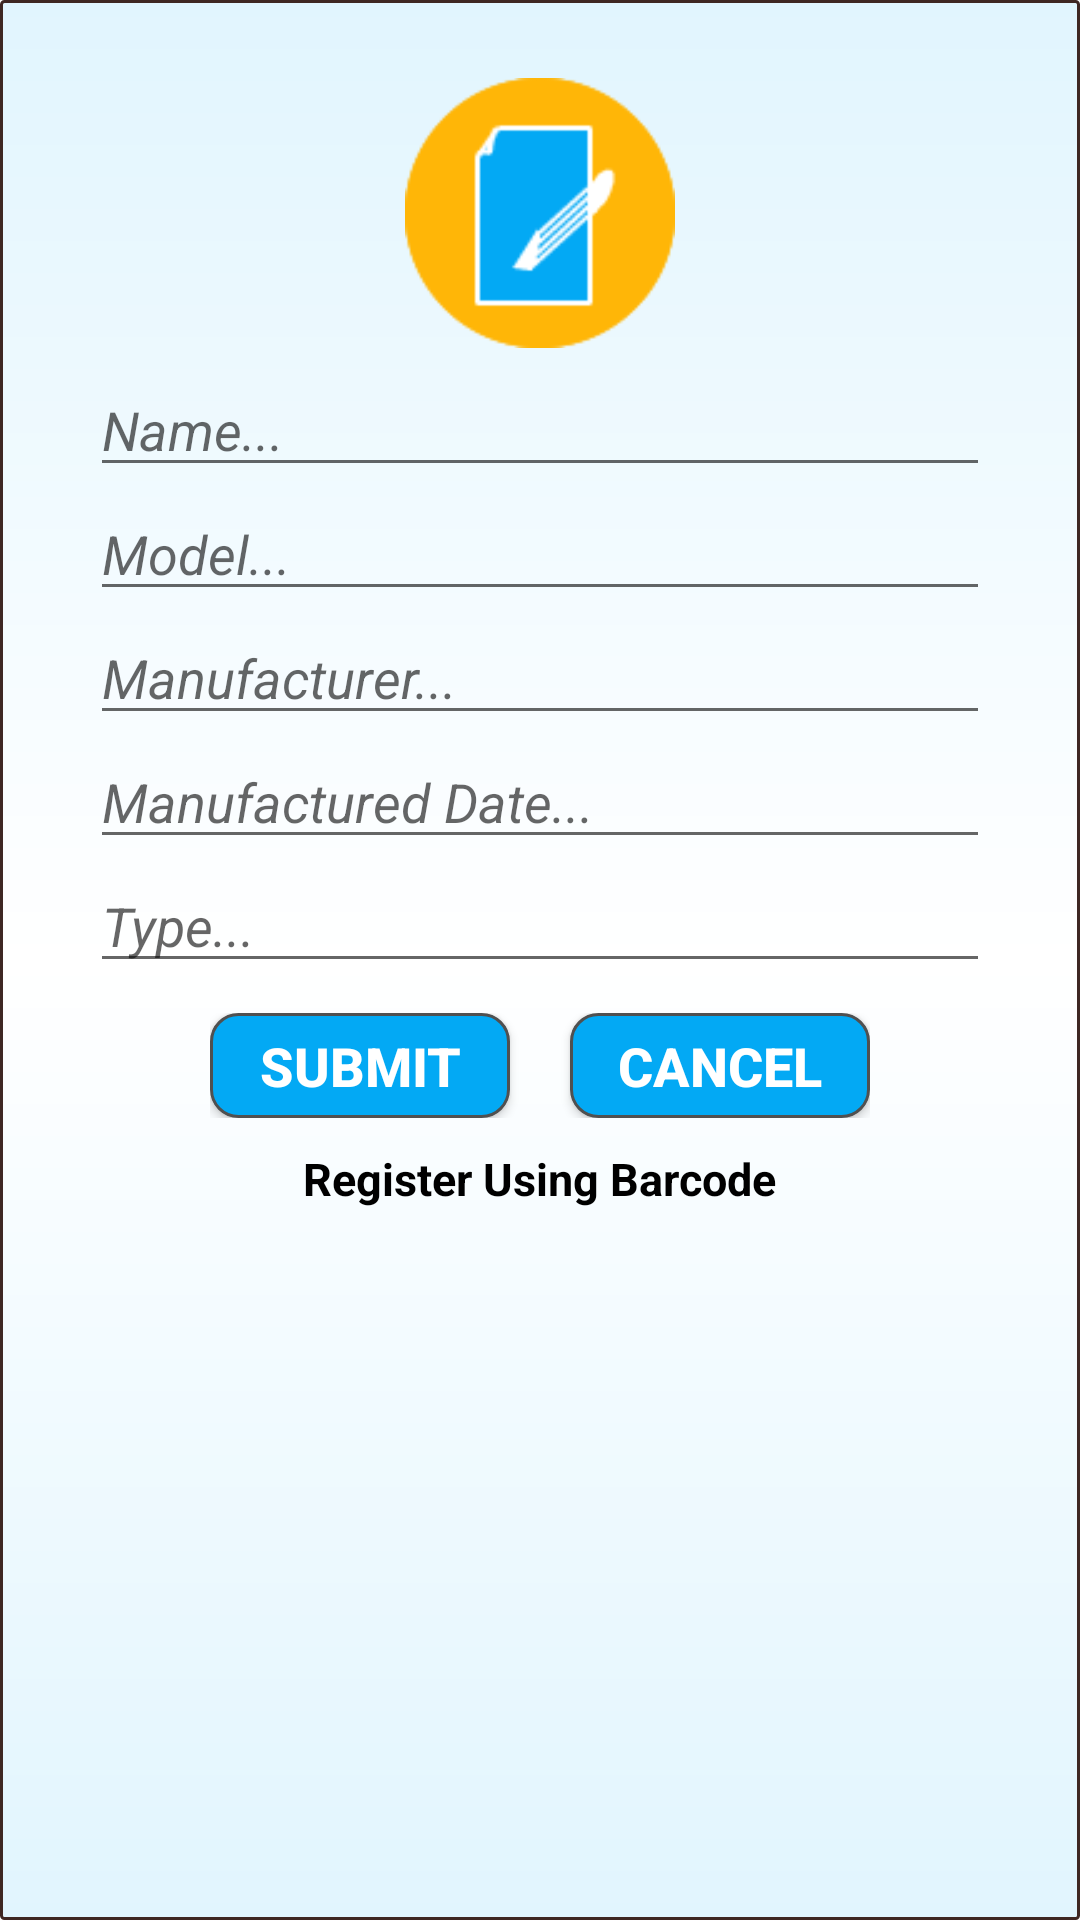

Write the Android layout XML for this screen, with the resource values it uses.
<!-- AndroidManifest.xml: application theme AppTheme -->
<!-- res/layout/fragment_sensor_register.xml -->
<LinearLayout xmlns:android="http://schemas.android.com/apk/res/android"
    xmlns:tools="http://schemas.android.com/tools"
    android:layout_width="match_parent"
    android:layout_height="match_parent"
    android:background="@drawable/background"
    android:padding="16dp"
    android:orientation="vertical"
    tools:context="com.example.android.smartstreetadminapp.SensorRegister">

    

    <ImageView
        android:id="@+id/picture"
        android:layout_width="90dp"
        android:layout_height="90dp"
        android:layout_gravity="center"
        android:layout_marginBottom="5dp"
        android:layout_marginTop="10dp"
        android:src="@drawable/registration1" />

    <EditText
        android:id="@+id/sensorName"
        android:layout_width="300dp"
        android:layout_height="wrap_content"
        android:layout_gravity="center"
        android:hint="Name..."
        android:inputType="textPersonName"
        android:textStyle="italic" />

    <EditText
        android:id="@+id/sensorModel"
        android:layout_width="300dp"
        android:layout_height="wrap_content"
        android:layout_gravity="center"
        android:hint="Model..."
        android:textStyle="italic" />

    <EditText
        android:id="@+id/sensorManufacturer"
        android:layout_width="300dp"
        android:layout_height="wrap_content"
        android:layout_gravity="center"
        android:hint="Manufacturer..."
        android:textStyle="italic" />

    <EditText
        android:id="@+id/sensorManufacturedDate"
        android:layout_width="300dp"
        android:layout_height="wrap_content"
        android:layout_gravity="center"
        android:hint="Manufactured Date..."
        android:inputType="date"
        android:textStyle="italic" />

    <EditText
        android:id="@+id/sensorType"
        android:layout_width="300dp"
        android:layout_height="wrap_content"
        android:layout_gravity="center"
        android:layout_marginBottom="10dp"
        android:hint="Type..."
        android:textStyle="italic" />

    <LinearLayout
        android:layout_width="wrap_content"
        android:layout_height="wrap_content"
        android:layout_gravity="center"
        android:layout_marginBottom="10dp">

        <Button
            android:id="@+id/submit_bt"
            android:layout_width="100dp"
            android:layout_height="35dp"
            android:layout_marginRight="20dp"
            android:background="@drawable/button_shape"
            android:text="Submit"

            android:textColor="#ffffff"
            android:textSize="18dp"
            android:textStyle="bold" />

        <Button
            android:id="@+id/cancel_bt"
            android:layout_width="100dp"
            android:layout_height="35dp"
            android:background="@drawable/button_shape"
            android:text="Cancel"
            android:textColor="#ffffff"
            android:textSize="18dp"
            android:textStyle="bold" />
    </LinearLayout>

    <TextView
        android:layout_width="wrap_content"
        android:layout_height="wrap_content"
        android:layout_gravity="center"
        android:layout_marginBottom="5dp"

        android:text="Register Using Barcode"
        android:textColor="#000000"
        android:textSize="15dp"
        android:textStyle="bold" />

    <ImageButton
        android:id="@+id/scan_button"
        android:layout_width="70dp"
        android:layout_height="70dp"
        android:layout_gravity="center_horizontal"
        android:layout_marginBottom="10dp"
        android:background="@drawable/barcode"></ImageButton>
</LinearLayout>
<!-- resources referenced by this layout -->
<resources>
  <!-- drawable background (drawable) -->
  <?xml version="1.0" encoding="utf-8"?>
  <shape xmlns:android="http://schemas.android.com/apk/res/android">
      <gradient
          android:angle="90"
          android:startColor="#E1F5FE"
          android:centerColor="#ffffff"
          android:endColor="#E1F5FE"
          android:type="linear"/>
      <stroke
          android:width="1dp"
          android:color="#3E2723"/>
      <corners
          android:radius="1dp" />
  
      <padding
          android:left="2dp"
          android:right="2dp"
          android:top="1dp"
          android:bottom="1dp"/>
  
      
  
  
  </shape>
  <!-- drawable button_shape (drawable) -->
  <?xml version="1.0" encoding="utf-8"?>
  <shape xmlns:android="http://schemas.android.com/apk/res/android">
      <stroke
          android:width="1dp"
          android:color="#505050"/>
      <corners
          android:radius="9dp" />
  
      <padding
          android:left="1dp"
          android:right="1dp"
          android:top="1dp"
          android:bottom="1dp"/>
  
      <solid android:color="#03a9f4" />
  
  </shape>
  <!-- drawable registration1: png bitmap (drawable, 3935 bytes) -->
  <style name="AppTheme" parent="Theme.AppCompat.Light.DarkActionBar">
          
          <item name="colorPrimary">#ffb607</item>
          <item name="colorPrimaryDark">#ffb607</item>
          <item name="colorAccent">#ffb607</item>
          <item name="android:textColor">#000000</item>
      </style>
</resources>
